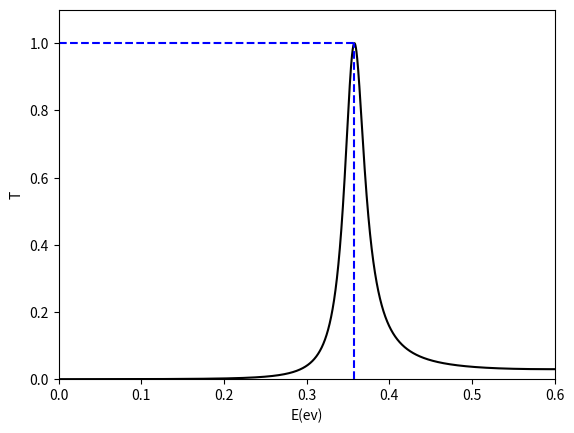
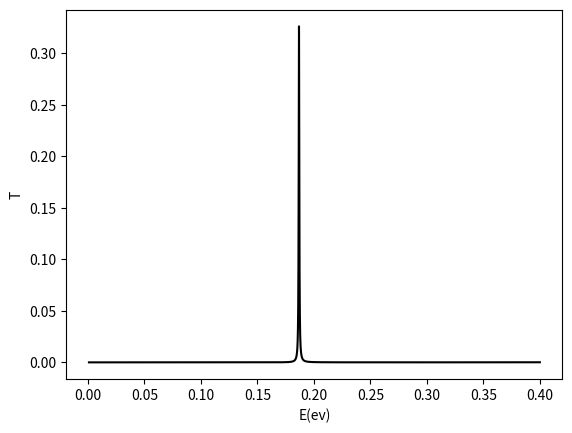
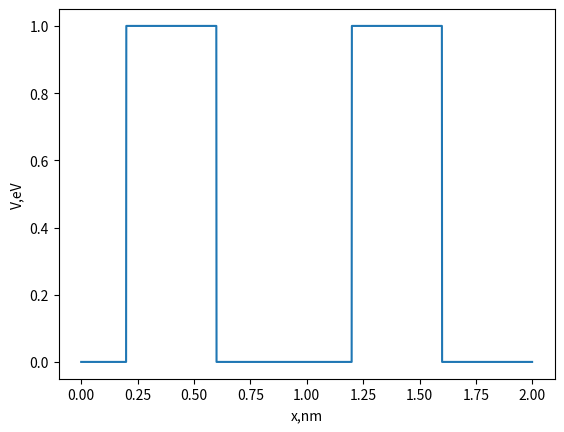
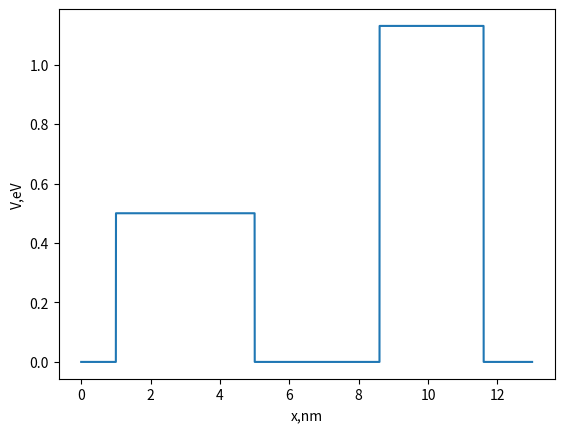

Reproduce these figures in Python, in order.
# -*- coding: utf-8 -*-
"""
Created on Thu Dec  7 21:09:19 2023

[redacted]
"""

import numpy as np
import math
import matplotlib.pyplot as plt


i=1j
me=9.109e-31
m=0.067*me


i = 1j


def V1(x_):
    x= x_ * 1e-9
    if x<0.2e-9:
        return 0
    elif 0.2e-9<=x<0.6e-9:
        return 1
    elif 1.2e-9 <= x < 1.6e-9:
        
        return 1
    elif 0.6<=x<1.2e-9:
        0
        return 0
    else:
        return 0

def V2(x_):
    x= x_ * 1e-9
    if x<1e-9:
        return 0
    elif 1e-9<=x<5e-9:
        
        return 0.5

    elif 8.6e-9<=x<11.6e-9:
        
        return 1.13
    else:
        return 0

#%%
def evtoj(ev):
    j=ev*1.602e-19
    
    return j
def nmtom(nm):
    _=nm*10**-9
    return _
def K(x2,x4,k1,k3,k5,w2,w3,w4):
    
    phi1=k3*w3
    phi2=math.atan(x2/k1)
    phi3=math.atan(x2/k3)
    phi4=math.atan(x4/k3)
    phi5=math.atan(x4/k5)
    return np.exp((x2*w2)+(x4*w4))*(np.exp(i*(-phi1+phi2+phi3+phi4+phi5))-np.exp(i*(phi1+phi2-phi3-phi4+phi5)))\
        +np.exp((x2*w2)-(x4*w4))*(-np.exp(i*(-phi1+phi2+phi3-phi4-phi5))+np.exp(i*(phi1+phi2-phi3+phi4-phi5))) \
            +np.exp((-x2*w2)+(x4*w4))*(-np.exp(i*(-phi1-phi2-phi3+phi4+phi5))+np.exp(i*(phi1-phi2+phi3-phi4+phi5))) \
                +np.exp((-x2*w2)+(-x4*w4))*(np.exp(i*(-phi1-phi2-phi3-phi4-phi5))-np.exp(i*(phi1-phi2+phi3+phi4-phi5)))
def k(Ei,Vx,m=m):
    hbar=1.054571817e-34
    return np.sqrt((2*m*(Ei-Vx)))/hbar
def x(Ei,Vx,m=m):
    hbar=1.054571817e-34
    return np.sqrt((2*m*(Vx-Ei)))/hbar
def T(x2,x4,k1,k3,k5,w2,w3,w4):
    K_=K(x2,x4,k1,k3,k5,w2,w3,w4)
    Ksq=K_.conjugate()*K_
    return (((2**8)*k1*(x2**2)*(k3**2)*(x4**2)*k5)) \
        /((Ksq.real)*(k1**2+x2**2)*(x2**2+k3**2)*(k3**2+x4**2)*(x4**2+k5**2))

def Tc(E):
    
    Ej=evtoj(E)
    k1=k3=k5=k(Ej,0,me)
    x4=x2= x(Ej,1.6e-19,me)
    w2=w4=0.4e-9
    w3=0.6e-9
    return T(x2,x4,k1,k3,k5,w2,w3,w4)


    

#%%

Eev=np.arange(0.001,0.6,0.00001)


#T_at_E = np.array(tuple(Tc(Ei) for Ei in Eev))           
#Tcr=[Tc(ei) for ei in Eev]
T_at_E =[Tc(ei) for ei in Eev]
#%%

plt.figure()
plt.plot(Eev,T_at_E,color='black')
plt.hlines(max(T_at_E), 0 ,Eev[T_at_E.index(max(T_at_E))], color='blue', linestyles='--')
plt.vlines(Eev[T_at_E.index(max(T_at_E))], 0, 1, color='blue', linestyles='--')
plt.ylim(bottom=0,top=1.1)
plt.xlim(left=0,right=0.6)
plt.xlabel('E(ev)')
plt.ylabel('T')

#%%
Eev2=np.arange(0.001,0.4,0.00001)
def Tc2(E):
    
    Ej=evtoj(E)
    k1=k3=k5=k(Ej,0,m)
    x2=x(Ej,0.5*1.6e-19,m)
    x4=x(Ej,1.13*1.6e-19,m)
    w2=4e-9
    w4=3e-9
    w3=3.6e-9
    return T(x2,x4,k1,k3,k5,w2,w3,w4)

T_at_E2 = np.array(tuple(Tc2(Ei) for Ei in Eev2))      

plt.figure()
plt.plot(Eev2,T_at_E2,color='black')
plt.xlabel('E(ev)')
plt.ylabel('T')

#%%
x1=np.arange(0,2,0.001)
V10=[V1(_)for _ in x1]
plt.figure()
plt.plot(x1,V10)
plt.xlabel('x,nm')
plt.ylabel('V,eV')

x2=np.arange(0,13,0.001)
V20=[V2(_)for _ in x2]
plt.figure()
plt.plot(x2,V20)
plt.xlabel('x,nm')
plt.ylabel('V,eV')
